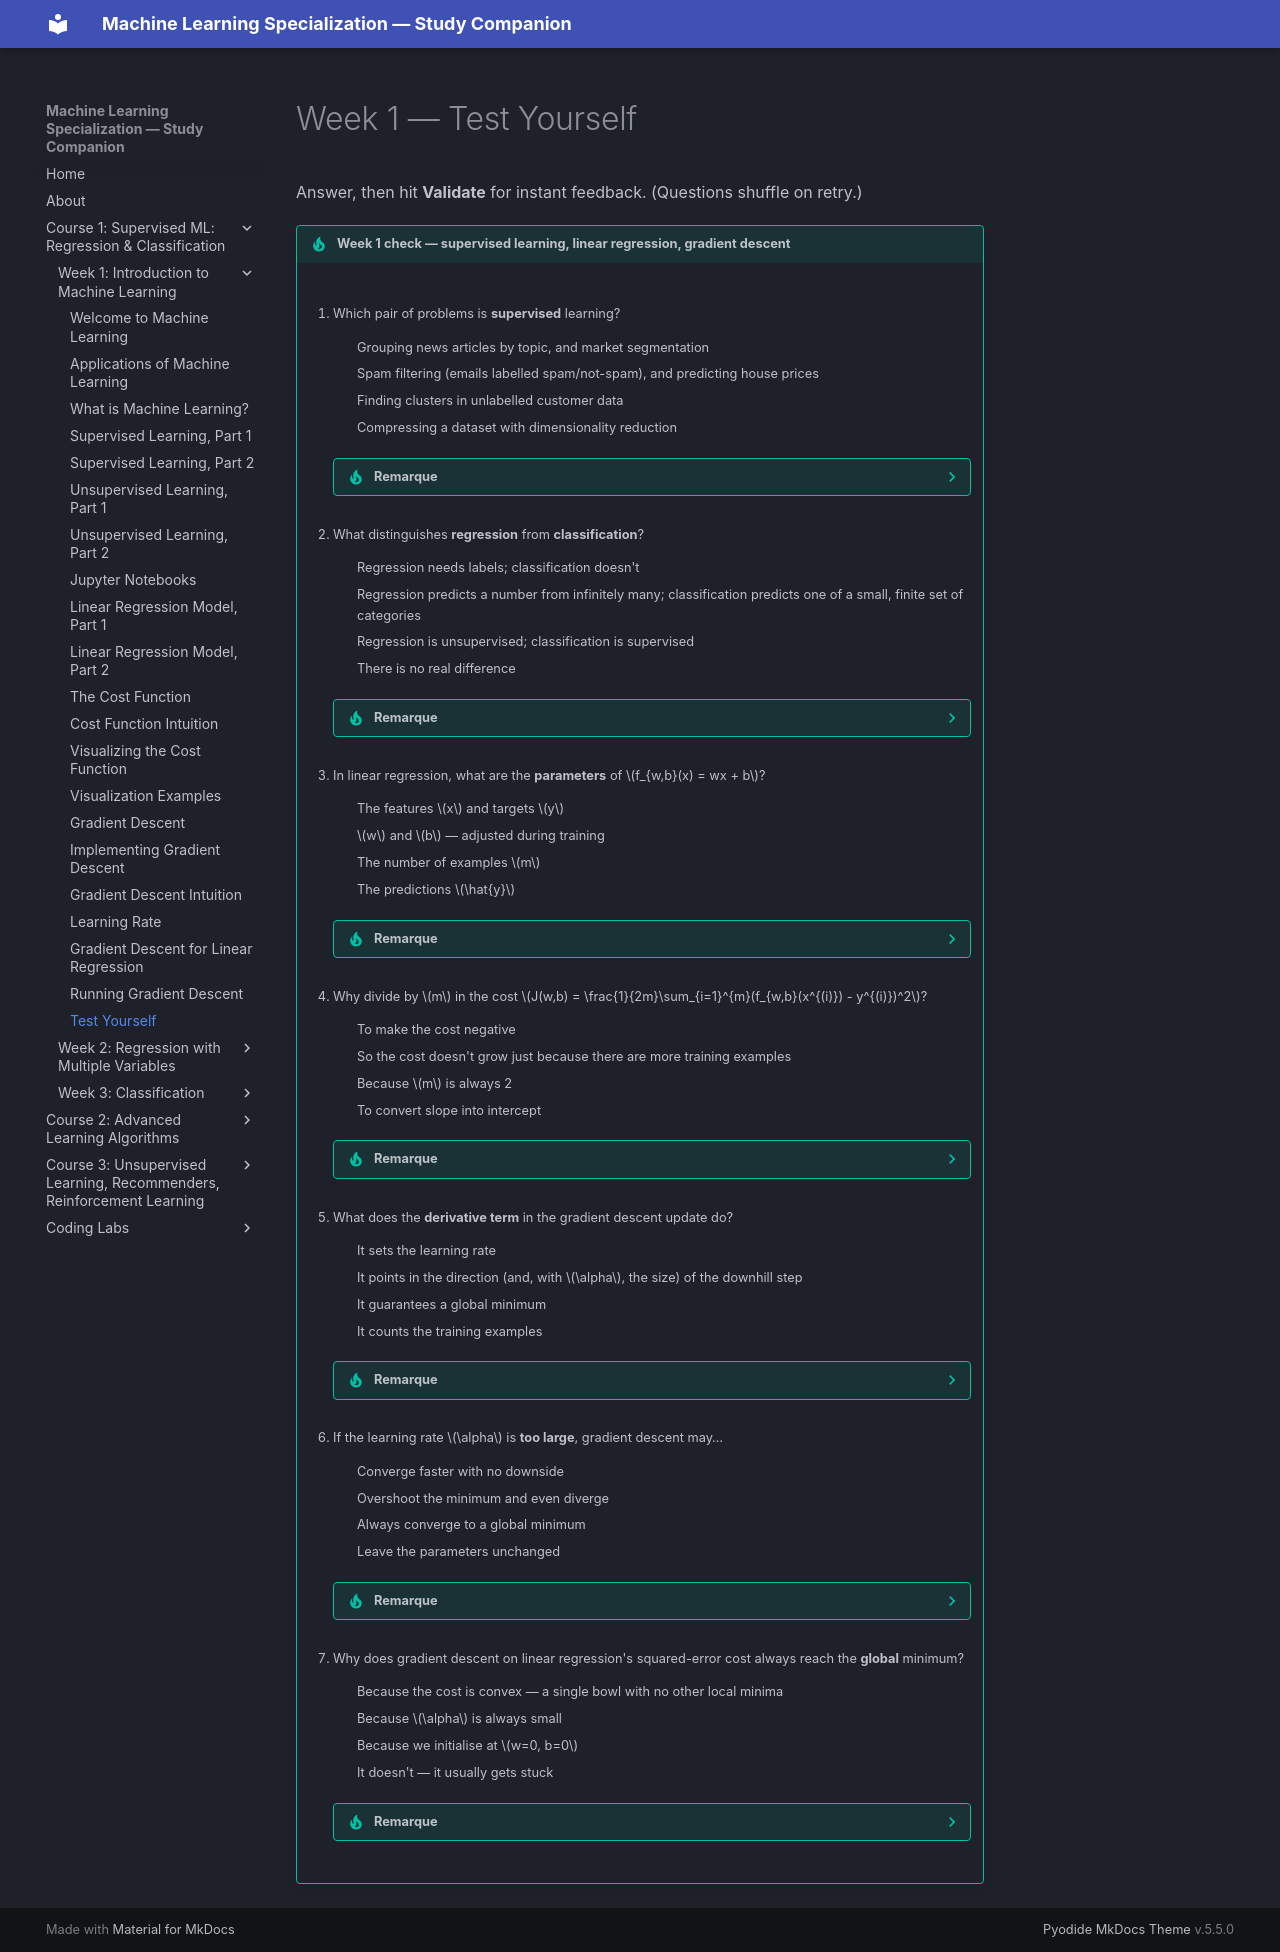

repository: pcpuwu/ml-spec-wiki · page: course-1/week-1/test-yourself/index.html · generator: mkdocs

# Week 1 — Test Yourself

Answer, then hit **Validate** for instant feedback. (Questions shuffle on retry.)

{{ multi_qcm(
    [
        "Which pair of problems is **supervised** learning?",
        [
            "Grouping news articles by topic, and market segmentation",
            "Spam filtering (emails labelled spam/not-spam), and predicting house prices",
            "Finding clusters in unlabelled customer data",
            "Compressing a dataset with dimensionality reduction",
        ],
        [2],
        "Supervised learning trains on examples with the **right answers** (labels). Spam (labelled) and house prices (known prices) both qualify; clustering and dimensionality reduction are unsupervised.",
    ],
    [
        "What distinguishes **regression** from **classification**?",
        [
            "Regression needs labels; classification doesn't",
            "Regression predicts a number from infinitely many; classification predicts one of a small, finite set of categories",
            "Regression is unsupervised; classification is supervised",
            "There is no real difference",
        ],
        [2],
        "Both are supervised. Regression outputs a continuous number (e.g. price); classification outputs a category from a limited set (e.g. benign/malignant).",
    ],
    [
        "In linear regression, what are the **parameters** of $f_{w,b}(x) = wx + b$?",
        [
            "The features $x$ and targets $y$",
            "$w$ and $b$ — adjusted during training",
            "The number of examples $m$",
            "The predictions $\\hat{y}$",
        ],
        [2],
        "$w$ (slope/weight) and $b$ (intercept) are the parameters the algorithm tunes.",
    ],
    [
        "Why divide by $m$ in the cost $J(w,b) = \\frac{1}{2m}\\sum_{i=1}^{m}(f_{w,b}(x^{(i)}) - y^{(i)})^2$?",
        [
            "To make the cost negative",
            "So the cost doesn't grow just because there are more training examples",
            "Because $m$ is always 2",
            "To convert slope into intercept",
        ],
        [2],
        "Dividing by $m$ makes it an **average** squared error, so dataset size alone doesn't inflate the cost. The extra $2$ just makes the derivative neater.",
    ],
    [
        "What does the **derivative term** in the gradient descent update do?",
        [
            "It sets the learning rate",
            "It points in the direction (and, with $\\alpha$, the size) of the downhill step",
            "It guarantees a global minimum",
            "It counts the training examples",
        ],
        [2],
        "The derivative is the slope; its sign moves $w$ toward the minimum, and its magnitude (times $\\alpha$) sets the step size — which automatically shrinks near a minimum.",
    ],
    [
        "If the learning rate $\\alpha$ is **too large**, gradient descent may…",
        [
            "Converge faster with no downside",
            "Overshoot the minimum and even diverge",
            "Always converge to a global minimum",
            "Leave the parameters unchanged",
        ],
        [2],
        "Too-large steps can overshoot and move further from the minimum each step (diverge). Too-small $\\alpha$ converges but very slowly.",
    ],
    [
        "Why does gradient descent on linear regression's squared-error cost always reach the **global** minimum?",
        [
            "Because the cost is convex — a single bowl with no other local minima",
            "Because $\\alpha$ is always small",
            "Because we initialise at $w=0, b=0$",
            "It doesn't — it usually gets stuck",
        ],
        [1],
        "The squared-error cost is **convex** (bowl-shaped), so its only minimum is the global one; with a reasonable $\\alpha$, gradient descent converges there.",
    ],
    multi = False,
    qcm_title = "Week 1 check — supervised learning, linear regression, gradient descent",
    shuffle = True,
) }}
